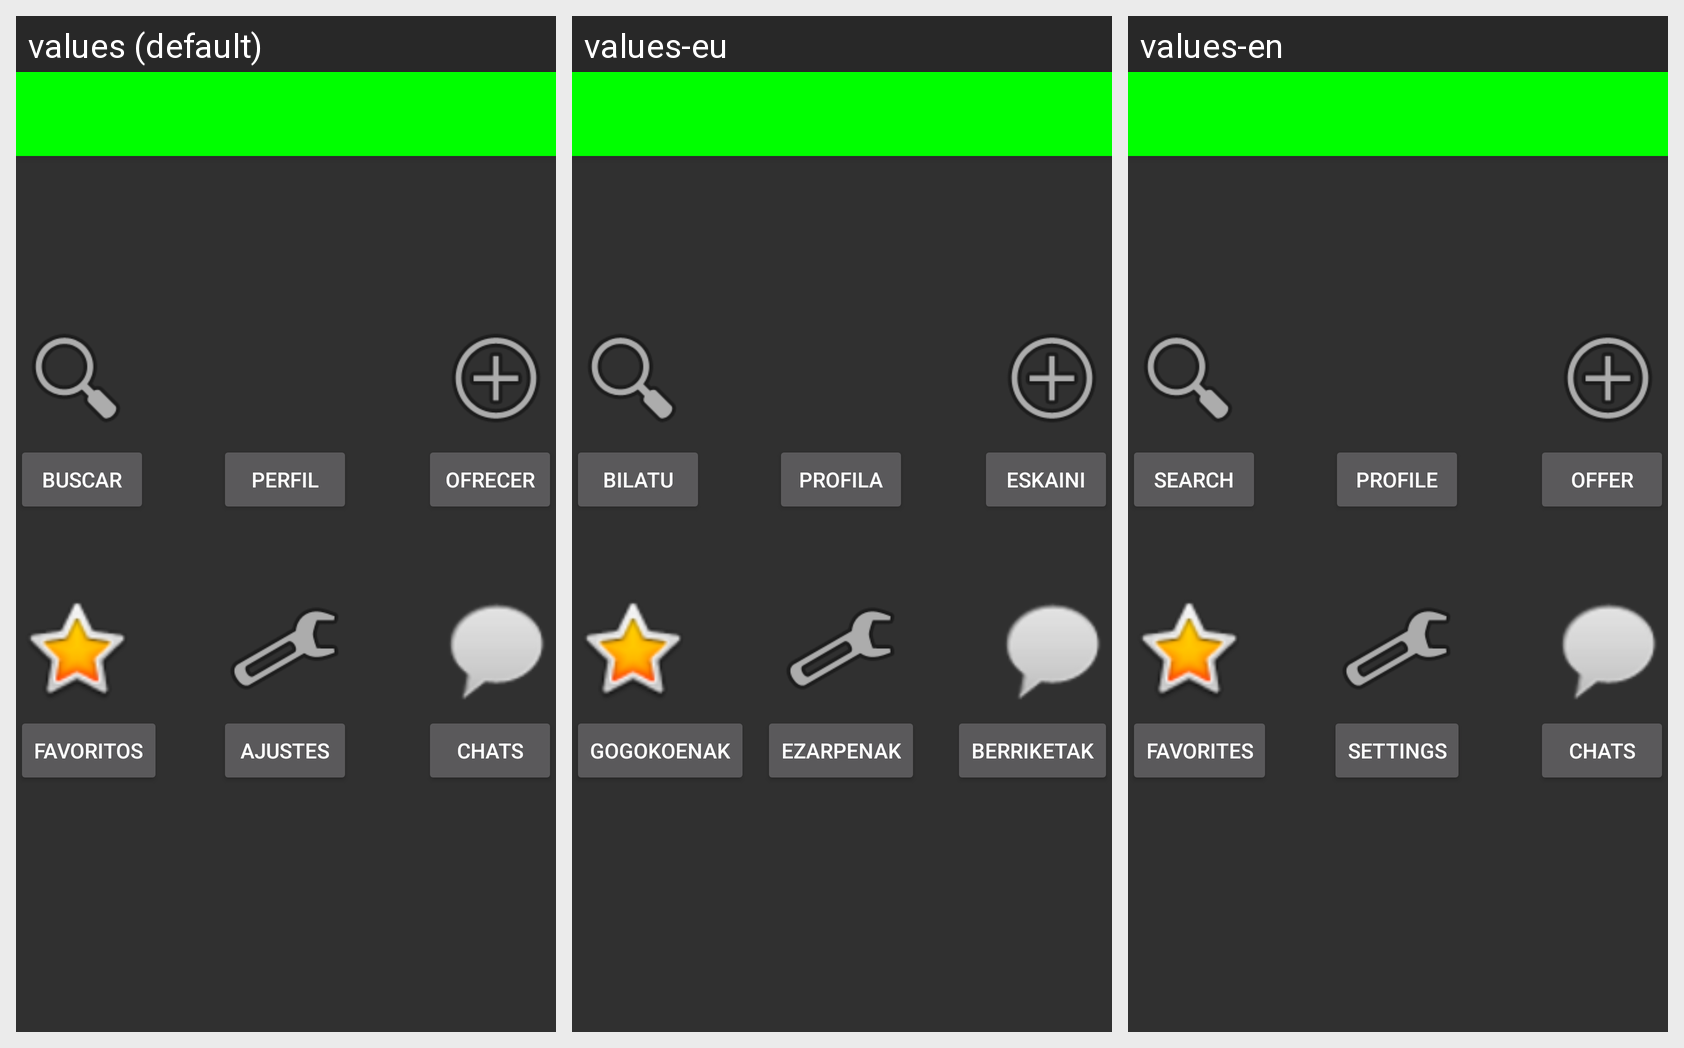

Locale-by-locale string values for the Android screen shown in this grid:
Android screen res/layout/activity_main.xml rendered under 3 locales, left to right: values (default), values-eu, values-en. Device: Nexus 5 (rendered at 1080×1920; each locale shown at half size, 540×960, under a caption strip naming it); theme TemaDASNoActionBar.
Strings drawn on this screen, with the default value and each locale's value (text and hints the layout hard-codes appear in the picture but are not listed):

ajustes
  values: Ajustes
  values-eu: Ezarpenak
  values-en: Settings

buscar
  values: Buscar
  values-eu: Bilatu
  values-en: Search

chats
  values: Chats
  values-eu: Berriketak
  values-en: Chats

perfil
  values: Perfil
  values-eu: Profila
  values-en: Profile

ofrecer
  values: Ofrecer
  values-eu: Eskaini
  values-en: Offer

favoritos
  values: Favoritos
  values-eu: Gogokoenak
  values-en: Favorites
